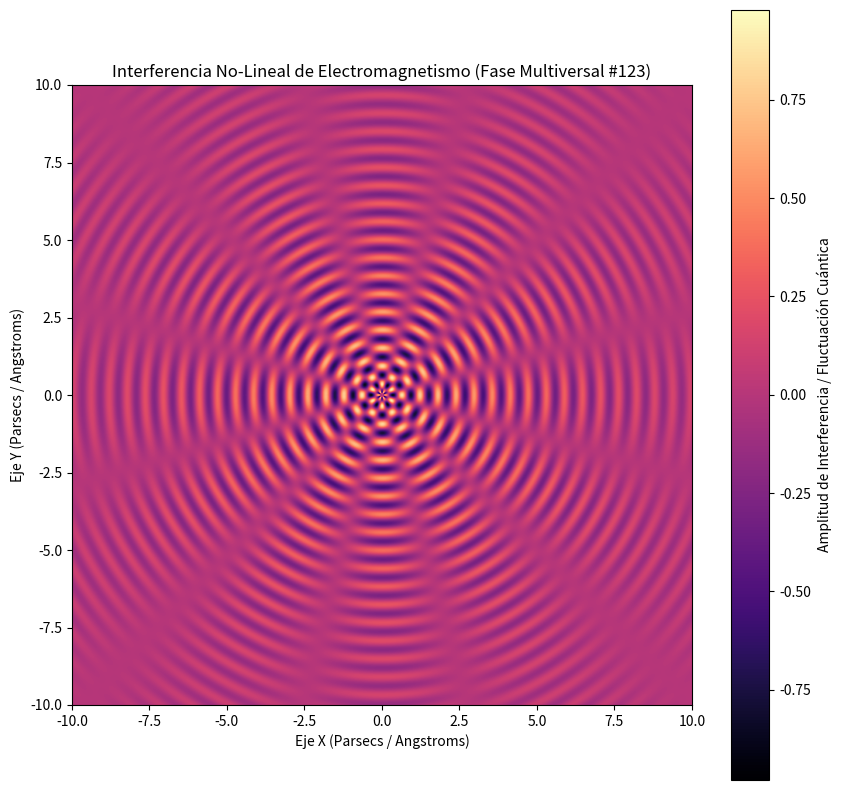

Recreate this plot in Python.
%matplotlib inline
# Simulación Multiversal: Electromagnetismo - Variante 123
import numpy as np
import matplotlib.pyplot as plt

# Parámetros Físicos No-Lineales
omega_1 = 10.772
omega_2 = 6.045
lambda_decay = 0.198
phase_shift = 0.892

x = np.linspace(-10, 10, 800)
y = np.linspace(-10, 10, 800)
X, Y = np.meshgrid(x, y)

# Dinámica de Fluidos / Campos Tensor-Escalares (Fase Multiversal)
R = np.sqrt(X**2 + Y**2) + 1e-5
Z = (np.sin(omega_1 * R + phase_shift) * np.cos(omega_2 * np.arctan2(Y, X))) * np.exp(-lambda_decay * R)

plt.figure(figsize=(10, 10))
plt.imshow(Z, cmap='magma', extent=[-10, 10, -10, 10], origin='lower')
plt.colorbar(label='Amplitud de Interferencia / Fluctuación Cuántica')
plt.title(r'Interferencia No-Lineal de Electromagnetismo (Fase Multiversal #123)')
plt.xlabel('Eje X (Parsecs / Angstroms)')
plt.ylabel('Eje Y (Parsecs / Angstroms)')
plt.show()
